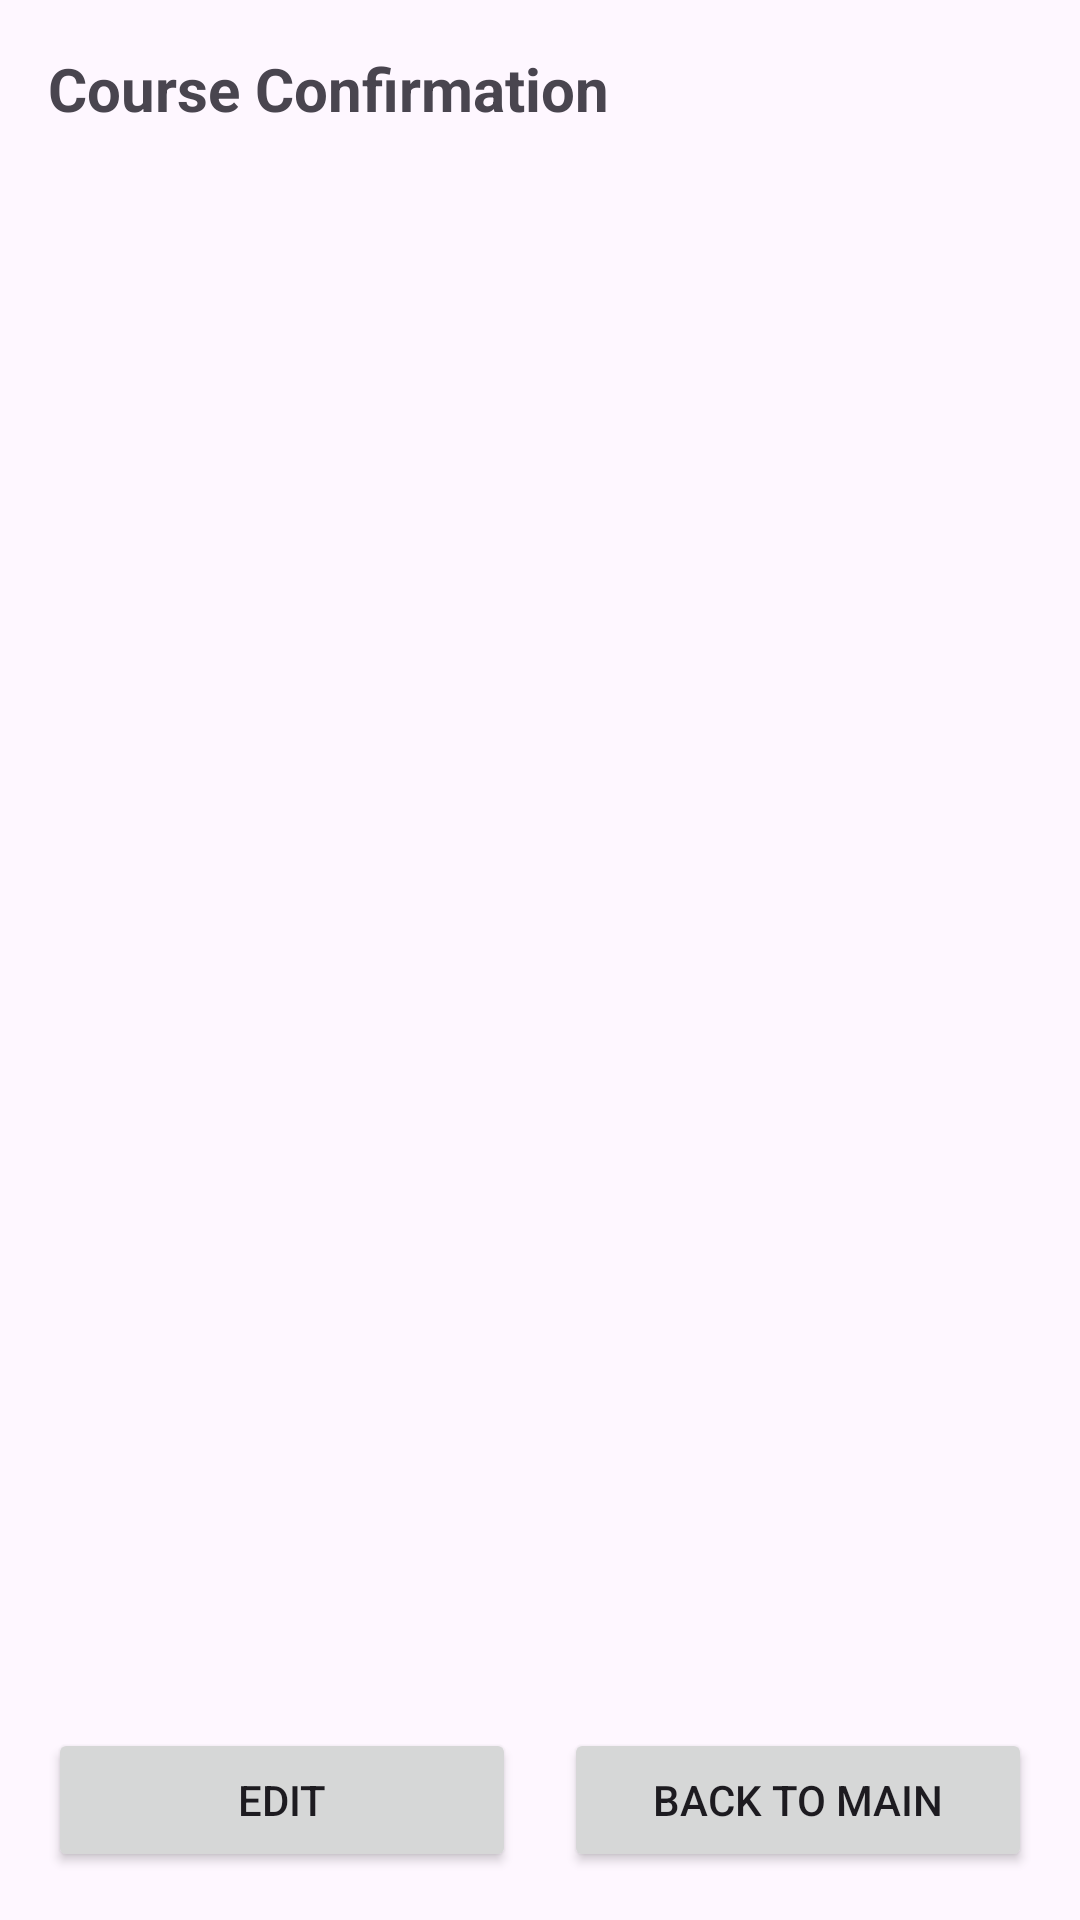

Android layout source for this screen:
<!-- AndroidManifest.xml: application theme Theme.YogaAdmin -->
<!-- res/layout/activity_course_confirmation.xml -->
<?xml version="1.0" encoding="utf-8"?>
<LinearLayout xmlns:android="http://schemas.android.com/apk/res/android"
    android:layout_width="match_parent"
    android:layout_height="match_parent"
    android:orientation="vertical"
    android:padding="16dp">

    <TextView
        android:layout_width="wrap_content"
        android:layout_height="wrap_content"
        android:text="Course Confirmation"
        android:textSize="20sp"
        android:textStyle="bold"
        android:layout_marginBottom="24dp" />

    <ScrollView
        android:layout_width="match_parent"
        android:layout_height="0dp"
        android:layout_weight="1">

        <TextView
            android:id="@+id/tvConfirmationDetails"
            android:layout_width="match_parent"
            android:layout_height="wrap_content"
            android:textSize="16sp"
            android:lineSpacingMultiplier="1.2" />

    </ScrollView>

    <LinearLayout
        android:layout_width="match_parent"
        android:layout_height="wrap_content"
        android:orientation="horizontal"
        android:layout_marginTop="16dp">

        <Button
            android:id="@+id/btnEditCourse"
            android:layout_width="0dp"
            android:layout_height="wrap_content"
            android:layout_weight="1"
            android:text="Edit"
            android:layout_marginEnd="8dp" />

        <Button
            android:id="@+id/btnBackToMain"
            android:layout_width="0dp"
            android:layout_height="wrap_content"
            android:layout_weight="1"
            android:text="Back to Main"
            android:layout_marginStart="8dp" />

    </LinearLayout>

</LinearLayout>
<!-- resources referenced by this layout -->
<resources>
  <style name="Theme.YogaAdmin" parent="Base.Theme.YogaAdmin" />
  <style name="Base.Theme.YogaAdmin" parent="Theme.Material3.DayNight.NoActionBar">
          
          
      </style>
</resources>
